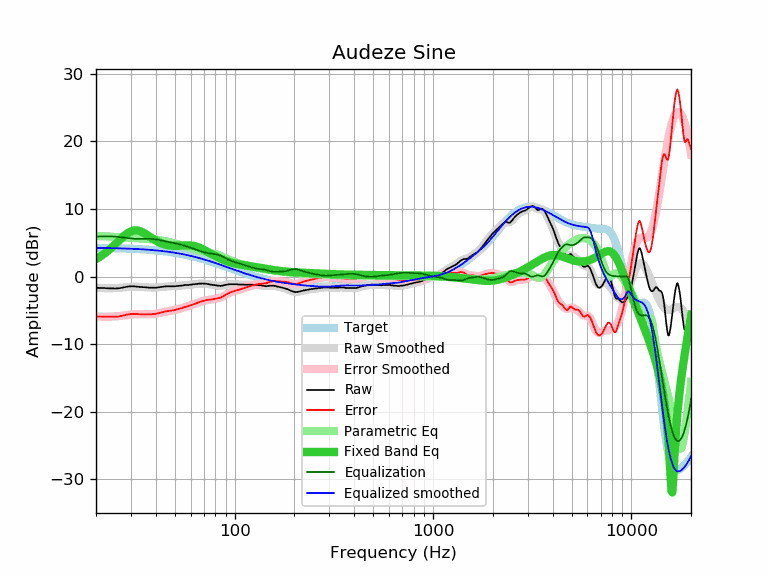

Values plotted in this chart, from the file beside it:
frequency, raw, error, smoothed, error_smoothed, equalization, parametric_eq, equalized_raw, equalized_smoothed, target
20, -1.68, -5.91, -1.66, -5.90, 5.90, 2.58, 4.22, 4.24, 4.24
21, -1.69, -5.91, -1.70, -5.93, 5.93, 2.96, 4.24, 4.23, 4.23
22, -1.71, -5.93, -1.73, -5.95, 5.95, 3.37, 4.24, 4.22, 4.22
23, -1.75, -5.95, -1.74, -5.95, 5.95, 3.81, 4.20, 4.21, 4.21
24, -1.76, -5.95, -1.74, -5.93, 5.93, 4.28, 4.18, 4.20, 4.20
25, -1.77, -5.95, -1.72, -5.90, 5.90, 4.77, 4.13, 4.18, 4.18
26, -1.75, -5.92, -1.68, -5.85, 5.85, 5.25, 4.10, 4.17, 4.17
27, -1.66, -5.81, -1.64, -5.79, 5.79, 5.71, 4.14, 4.16, 4.16
28, -1.58, -5.72, -1.59, -5.73, 5.73, 6.12, 4.15, 4.14, 4.14
29, -1.49, -5.61, -1.55, -5.67, 5.67, 6.45, 4.19, 4.12, 4.12
30, -1.45, -5.55, -1.52, -5.63, 5.63, 6.69, 4.18, 4.11, 4.11
31, -1.45, -5.54, -1.50, -5.59, 5.59, 6.81, 4.15, 4.09, 4.09
32, -1.49, -5.56, -1.51, -5.57, 5.57, 6.83, 4.09, 4.07, 4.07
33, -1.53, -5.57, -1.52, -5.57, 5.57, 6.76, 4.04, 4.05, 4.05
34, -1.57, -5.59, -1.55, -5.57, 5.57, 6.61, 4.01, 4.03, 4.03
35, -1.58, -5.58, -1.58, -5.58, 5.58, 6.42, 4.00, 4.00, 4.00
36, -1.62, -5.59, -1.61, -5.58, 5.58, 6.19, 3.97, 3.98, 3.98
37, -1.66, -5.61, -1.63, -5.58, 5.58, 5.96, 3.92, 3.95, 3.95
38, -1.66, -5.58, -1.64, -5.56, 5.56, 5.74, 3.91, 3.92, 3.92
39, -1.66, -5.55, -1.64, -5.53, 5.53, 5.52, 3.88, 3.90, 3.90
40, -1.66, -5.52, -1.62, -5.49, 5.49, 5.33, 3.83, 3.87, 3.87
41, -1.62, -5.45, -1.60, -5.44, 5.44, 5.15, 3.82, 3.84, 3.84
42, -1.57, -5.37, -1.57, -5.38, 5.38, 5.00, 3.81, 3.81, 3.81
43, -1.53, -5.30, -1.54, -5.31, 5.31, 4.87, 3.79, 3.77, 3.77
44, -1.49, -5.23, -1.51, -5.25, 5.25, 4.77, 3.76, 3.74, 3.74
45, -1.45, -5.15, -1.49, -5.19, 5.19, 4.69, 3.74, 3.70, 3.70
46, -1.45, -5.11, -1.47, -5.13, 5.13, 4.62, 3.69, 3.67, 3.67
47, -1.45, -5.08, -1.45, -5.08, 5.08, 4.57, 3.63, 3.63, 3.63
48, -1.45, -5.04, -1.44, -5.03, 5.03, 4.54, 3.58, 3.59, 3.59
49, -1.45, -5.00, -1.43, -4.98, 4.98, 4.53, 3.53, 3.55, 3.55
50, -1.45, -4.96, -1.42, -4.93, 4.93, 4.52, 3.48, 3.51, 3.51
51, -1.40, -4.87, -1.40, -4.87, 4.87, 4.52, 3.47, 3.47, 3.47
52, -1.40, -4.82, -1.39, -4.81, 4.81, 4.54, 3.42, 3.43, 3.43
53, -1.36, -4.74, -1.37, -4.75, 4.75, 4.55, 3.39, 3.38, 3.38
54, -1.36, -4.69, -1.34, -4.68, 4.68, 4.57, 3.32, 3.34, 3.34
55, -1.32, -4.61, -1.32, -4.61, 4.61, 4.59, 3.30, 3.29, 3.29
56, -1.27, -4.51, -1.30, -4.54, 4.54, 4.60, 3.27, 3.25, 3.25
57, -1.27, -4.47, -1.27, -4.47, 4.47, 4.61, 3.20, 3.20, 3.20
58, -1.26, -4.41, -1.25, -4.40, 4.40, 4.61, 3.14, 3.15, 3.15
59, -1.23, -4.33, -1.22, -4.33, 4.33, 4.61, 3.10, 3.10, 3.10
60, -1.21, -4.26, -1.20, -4.25, 4.25, 4.59, 3.04, 3.05, 3.05
61, -1.19, -4.19, -1.17, -4.18, 4.18, 4.57, 2.99, 3.00, 3.00
62, -1.14, -4.09, -1.15, -4.10, 4.10, 4.54, 2.97, 2.95, 2.95
63, -1.14, -4.04, -1.13, -4.03, 4.03, 4.49, 2.89, 2.90, 2.90
64, -1.10, -3.95, -1.11, -3.95, 3.95, 4.44, 2.86, 2.85, 2.85
65, -1.10, -3.89, -1.09, -3.88, 3.88, 4.37, 2.79, 2.80, 2.80
66, -1.06, -3.80, -1.07, -3.81, 3.81, 4.30, 2.76, 2.74, 2.74
67, -1.06, -3.75, -1.06, -3.75, 3.75, 4.22, 2.69, 2.69, 2.69
68, -1.06, -3.70, -1.05, -3.69, 3.69, 4.14, 2.63, 2.64, 2.64
69, -1.04, -3.62, -1.05, -3.64, 3.64, 4.05, 2.60, 2.59, 2.59
70, -1.06, -3.59, -1.06, -3.59, 3.59, 3.95, 2.53, 2.53, 2.53
71, -1.06, -3.53, -1.07, -3.55, 3.55, 3.86, 2.49, 2.48, 2.48
72, -1.08, -3.50, -1.09, -3.51, 3.51, 3.76, 2.43, 2.42, 2.42
73, -1.10, -3.47, -1.11, -3.48, 3.48, 3.66, 2.38, 2.37, 2.37
74, -1.14, -3.45, -1.14, -3.45, 3.45, 3.56, 2.31, 2.31, 2.31
75, -1.19, -3.45, -1.16, -3.42, 3.42, 3.46, 2.24, 2.26, 2.26
76, -1.21, -3.41, -1.19, -3.40, 3.40, 3.37, 2.19, 2.21, 2.21
77, -1.23, -3.38, -1.22, -3.37, 3.37, 3.27, 2.15, 2.15, 2.15
78, -1.24, -3.33, -1.25, -3.35, 3.35, 3.18, 2.11, 2.10, 2.10
79, -1.27, -3.31, -1.28, -3.32, 3.32, 3.09, 2.06, 2.04, 2.04
... 553 more rows
